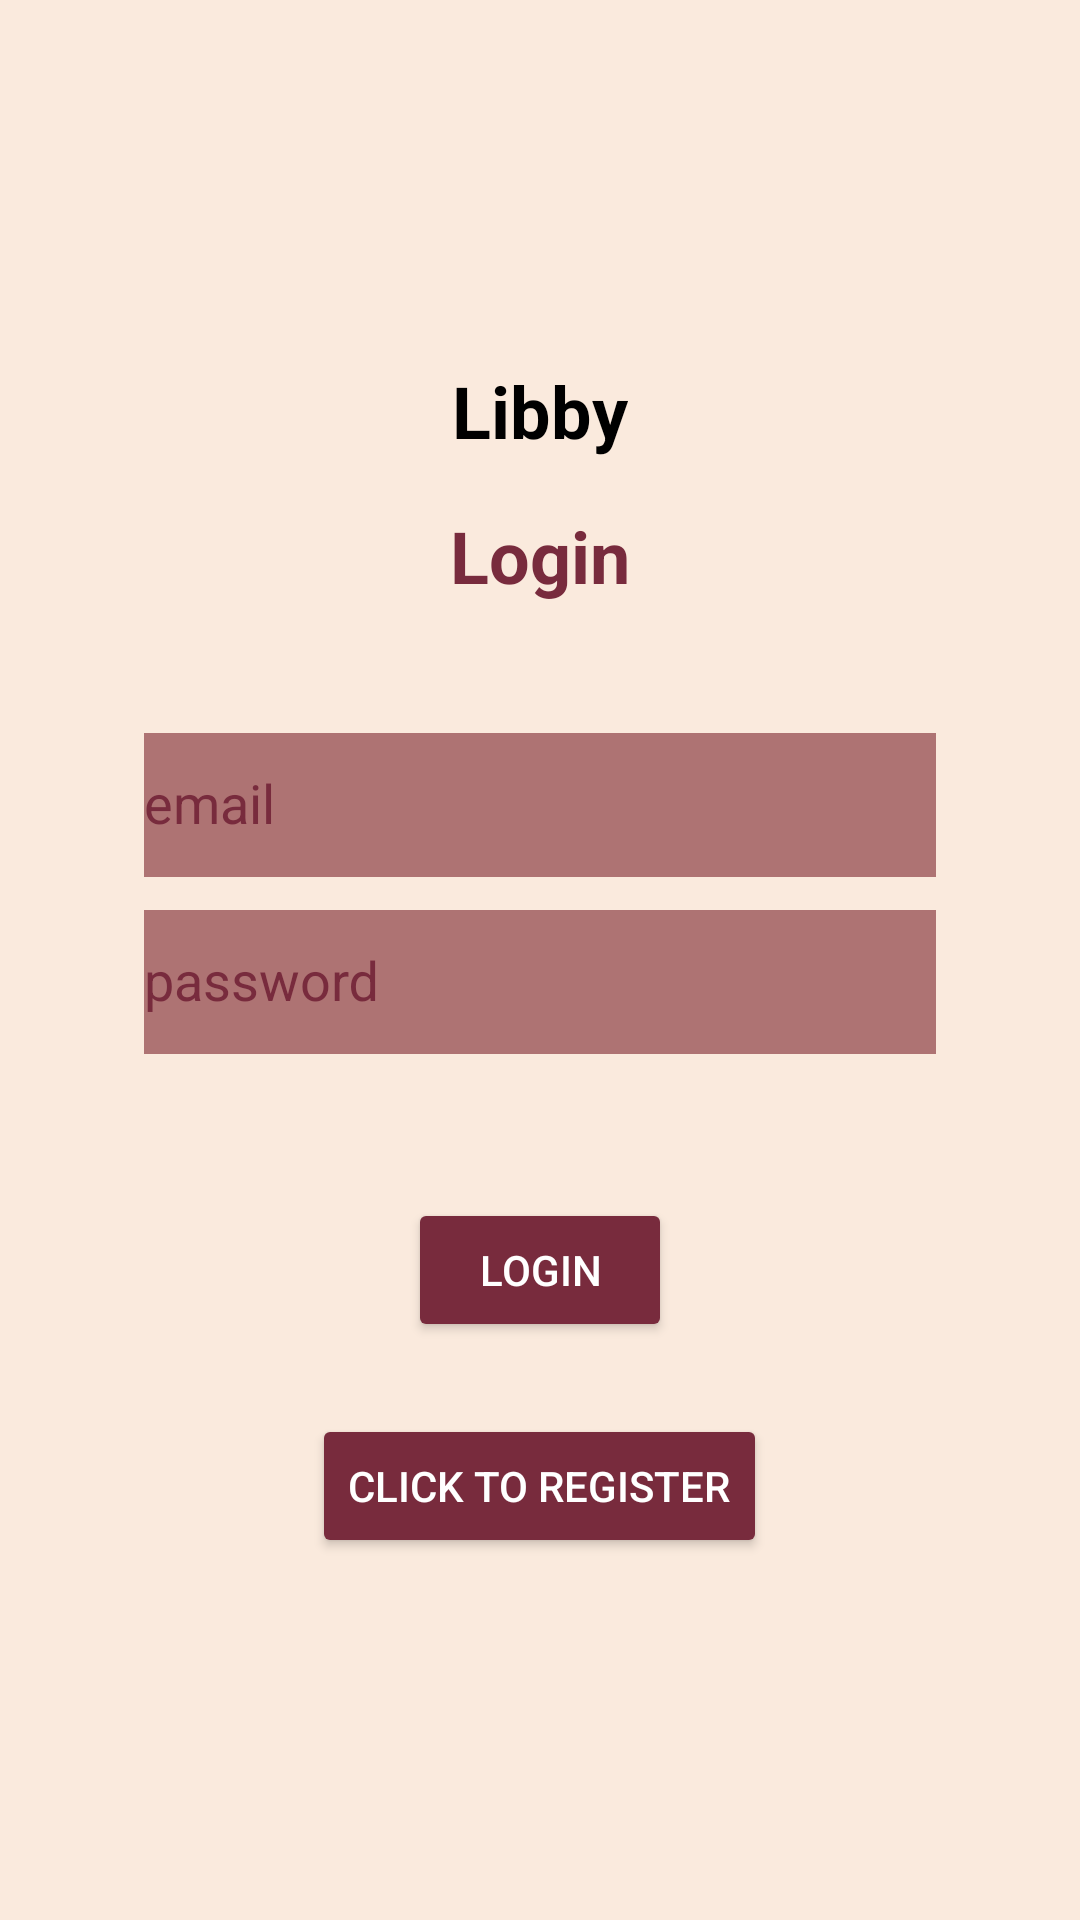

Here is an Android app screen rendered from its layout file. Give the layout XML and the strings, colors and styles it references.
<!-- AndroidManifest.xml: application theme Theme.Libby -->
<!-- res/layout/activity_login.xml -->
<?xml version="1.0" encoding="utf-8"?>
<LinearLayout xmlns:android="http://schemas.android.com/apk/res/android"
    xmlns:app="http://schemas.android.com/apk/res-auto"
    xmlns:tools="http://schemas.android.com/tools"
    android:layout_width="match_parent"
    android:layout_height="match_parent"
    android:orientation="vertical"
    android:gravity="center"
    android:background="@color/pwhite"
    tools:context=".Login">

    <TextView
        android:layout_width="wrap_content"
        android:layout_height="wrap_content"
        android:text="@string/Libby"
        android:textSize="24sp"
        android:textStyle="bold"
        android:textColor="@color/black"
        android:layout_gravity="center"
        android:layout_marginBottom="16dp" />


    <TextView
        android:layout_width="wrap_content"
        android:layout_height="wrap_content"
        android:layout_gravity="center_horizontal"
        android:layout_marginBottom="32dp"
        android:text="@string/login"
        android:textColor="@color/maroon"
        android:textSize="24sp"
        android:textStyle="bold" />

    <com.google.android.material.textfield.TextInputLayout
        android:layout_width="match_parent"
        android:layout_height="wrap_content"
        android:layout_marginStart="48dp"
        android:layout_marginEnd="48dp"
        android:hint="@string/email"
        android:textColorHint="@color/maroon"
        app:shapeAppearanceOverlay="@style/Theme.Libby">

        <com.google.android.material.textfield.TextInputEditText
            android:id="@+id/email"
            android:layout_width="match_parent"
            android:layout_height="48dp"
            android:background="#AE7373"
            android:textColor="@color/white" />
    </com.google.android.material.textfield.TextInputLayout>

    <com.google.android.material.textfield.TextInputLayout
        android:layout_width="match_parent"
        android:layout_height="wrap_content"
        android:layout_marginStart="48dp"
        android:layout_marginEnd="48dp"
        android:hint="@string/password"
        android:textColorHint="@color/maroon"
        app:shapeAppearanceOverlay="@style/Base.Theme.Libby">

        <com.google.android.material.textfield.TextInputEditText
            android:id="@+id/password"
            android:layout_width="match_parent"
            android:layout_height="48dp"
            android:background="#AE7373"
            android:textColor="@color/maroon" />
    </com.google.android.material.textfield.TextInputLayout>

    <ProgressBar
        android:id="@+id/progressBar"
        android:visibility="gone"
        android:layout_width="wrap_content"
        android:layout_height="wrap_content"/>

    <Button
        android:id="@+id/btn_login"
        android:text="@string/login"
        android:layout_width="wrap_content"
        android:layout_height="wrap_content"
        android:layout_marginTop="48dp"
        android:backgroundTint="@color/maroon"
        android:textColor="@android:color/white" />



    <Button
        android:id="@+id/RegisterNow"
        android:text="@string/click_to_register"
        android:layout_width="wrap_content"
        android:layout_height="wrap_content"
        android:layout_marginTop="24dp"
        android:backgroundTint="@color/maroon"
        android:textColor="@android:color/white" />

</LinearLayout>
<!-- resources referenced by this layout -->
<resources>
  <color name="black">#FF000000</color>
  <color name="maroon">#782B3D </color>
  <color name="pwhite">#faeadd</color>
  <color name="white">#FFFFFFFF</color>
  <string name="Libby">Libby</string>
  <string name="click_to_register">Click to Register</string>
  <string name="email">email</string>
  <string name="login">Login</string>
  <string name="password">password</string>
  <style name="Base.Theme.Libby" parent="Theme.Design.NoActionBar">
          
          
      </style>
  <style name="Theme.Libby" parent="Base.Theme.Libby" />
</resources>
